Run: headless pygame with SDL's dummy video driver; simulated clock (each Clock.tick advances the game by its frame time, no real sleeping); random seed 0; keys injected as events and as key.get_pressed() state; mouse plan: one left click at the window centre at the start of phase 2, then a move to the lower-right quarter at the start of phase 3.
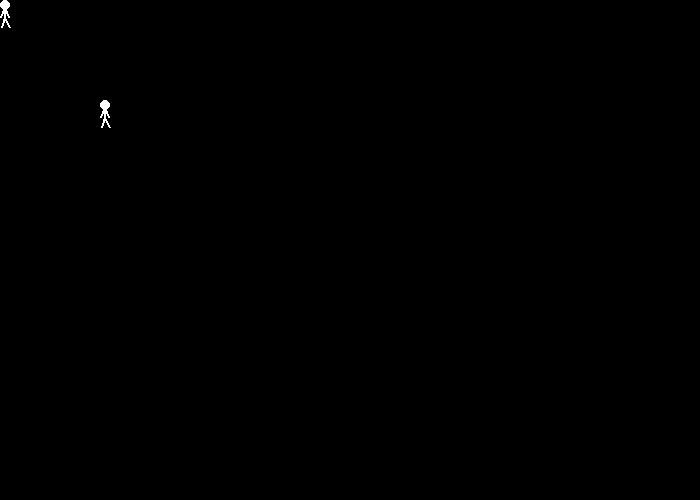
Frame 1 of 4 · flips 1–60 · no input
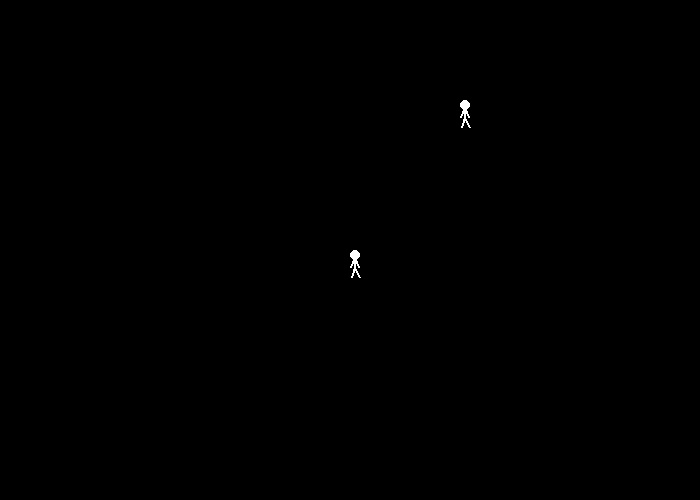
Frame 2 of 4 · flips 61–180 · clicked the window centre · tapped SPACE, RETURN · held RIGHT (→), D
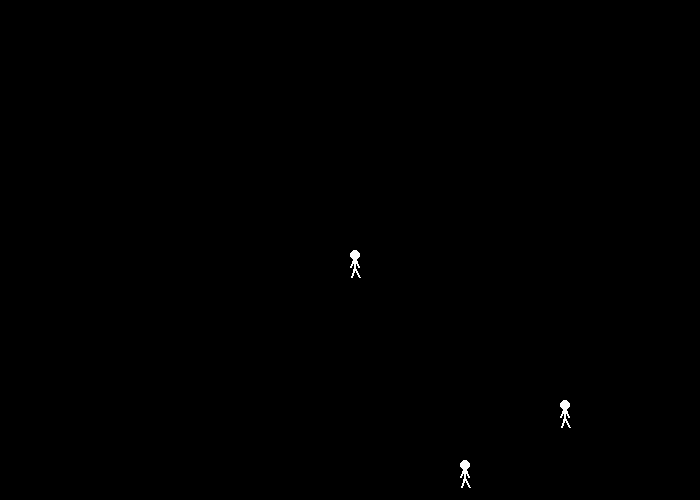
Frame 3 of 4 · flips 181–300 · moved the mouse to the lower-right quarter · held DOWN (↓), S
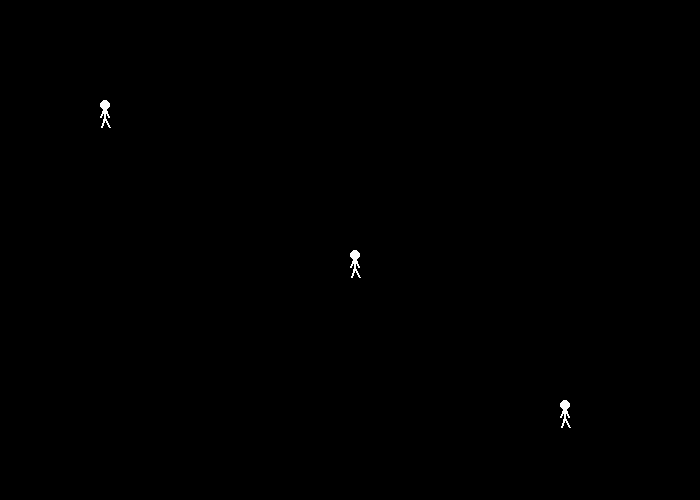
Frame 4 of 4 · flips 301–420 · held LEFT (←), A, UP (↑), W

The pygame program that drew these frames:

import pygame

black = [0, 0, 0]
white = [255, 255, 255]


def draw_stickfigure(screen, x, y):
	# HEAD
	pygame.draw.ellipse(screen, white, [x, y, 10, 10], 0)
	# LEGS
	pygame.draw.line(screen, white, [x + 4, y + 17], [x + 9, y + 27], 2)
	pygame.draw.line(screen, white, [x + 4, y + 17], [x + 1, y + 27], 2)
	# BODY
	pygame.draw.line(screen, white, [x + 4, y + 17], [x + 4, y + 7], 2)
	# ARMS
	pygame.draw.line(screen, white, [x + 4, y + 7], [x + 8, y + 17], 2)
	pygame.draw.line(screen, white, [x + 4, y + 7], [x, y + 17], 2)


def draw_sticks(screen, sticklist):
	for x in range(len(sticklist)):
		coords = sticklist[x]
		draw_stickfigure(screen, coords[0], coords[1])


def main():
	pygame.init()
	size = [700, 500]
	screen = pygame.display.set_mode(size)
	done = False
	clock = pygame.time.Clock()
	pygame.mouse.set_visible(False)
	sticklist = []
	y_speed = 0
	x_speed = 0
	x_coord = 100
	y_coord = 100
	while not done:
		for event in pygame.event.get():
			if event.type == pygame.QUIT:
				done = True
			if event.type == pygame.MOUSEBUTTONDOWN:
				if event.button == 1:
					coords = pygame.mouse.get_pos()
					sticklist.append(coords)
				if event.button == 3:
					sticklist.clear()
			if event.type == pygame.KEYDOWN:
				if event.key == pygame.K_LEFT:
					x_speed = -3
				elif event.key == pygame.K_RIGHT:
					x_speed = 3
				elif event.key == pygame.K_UP:
					y_speed = -3
				elif event.key == pygame.K_DOWN:
					y_speed = 3
			if event.type == pygame.KEYUP:
				if event.key == pygame.K_LEFT or event.key == pygame.K_RIGHT:
					x_speed = 0
				if event.key == pygame.K_UP or event.key == pygame.K_DOWN:
					y_speed = 0
		screen.fill(black)
		pos = pygame.mouse.get_pos()
		draw_sticks(screen, sticklist)
		draw_stickfigure(screen, pos[0], pos[1])
		x_coord += x_speed
		y_coord += y_speed
		draw_stickfigure(screen, x_coord, y_coord)
		pygame.display.flip()
		clock.tick(60)


if __name__ == '__main__':
	main()
